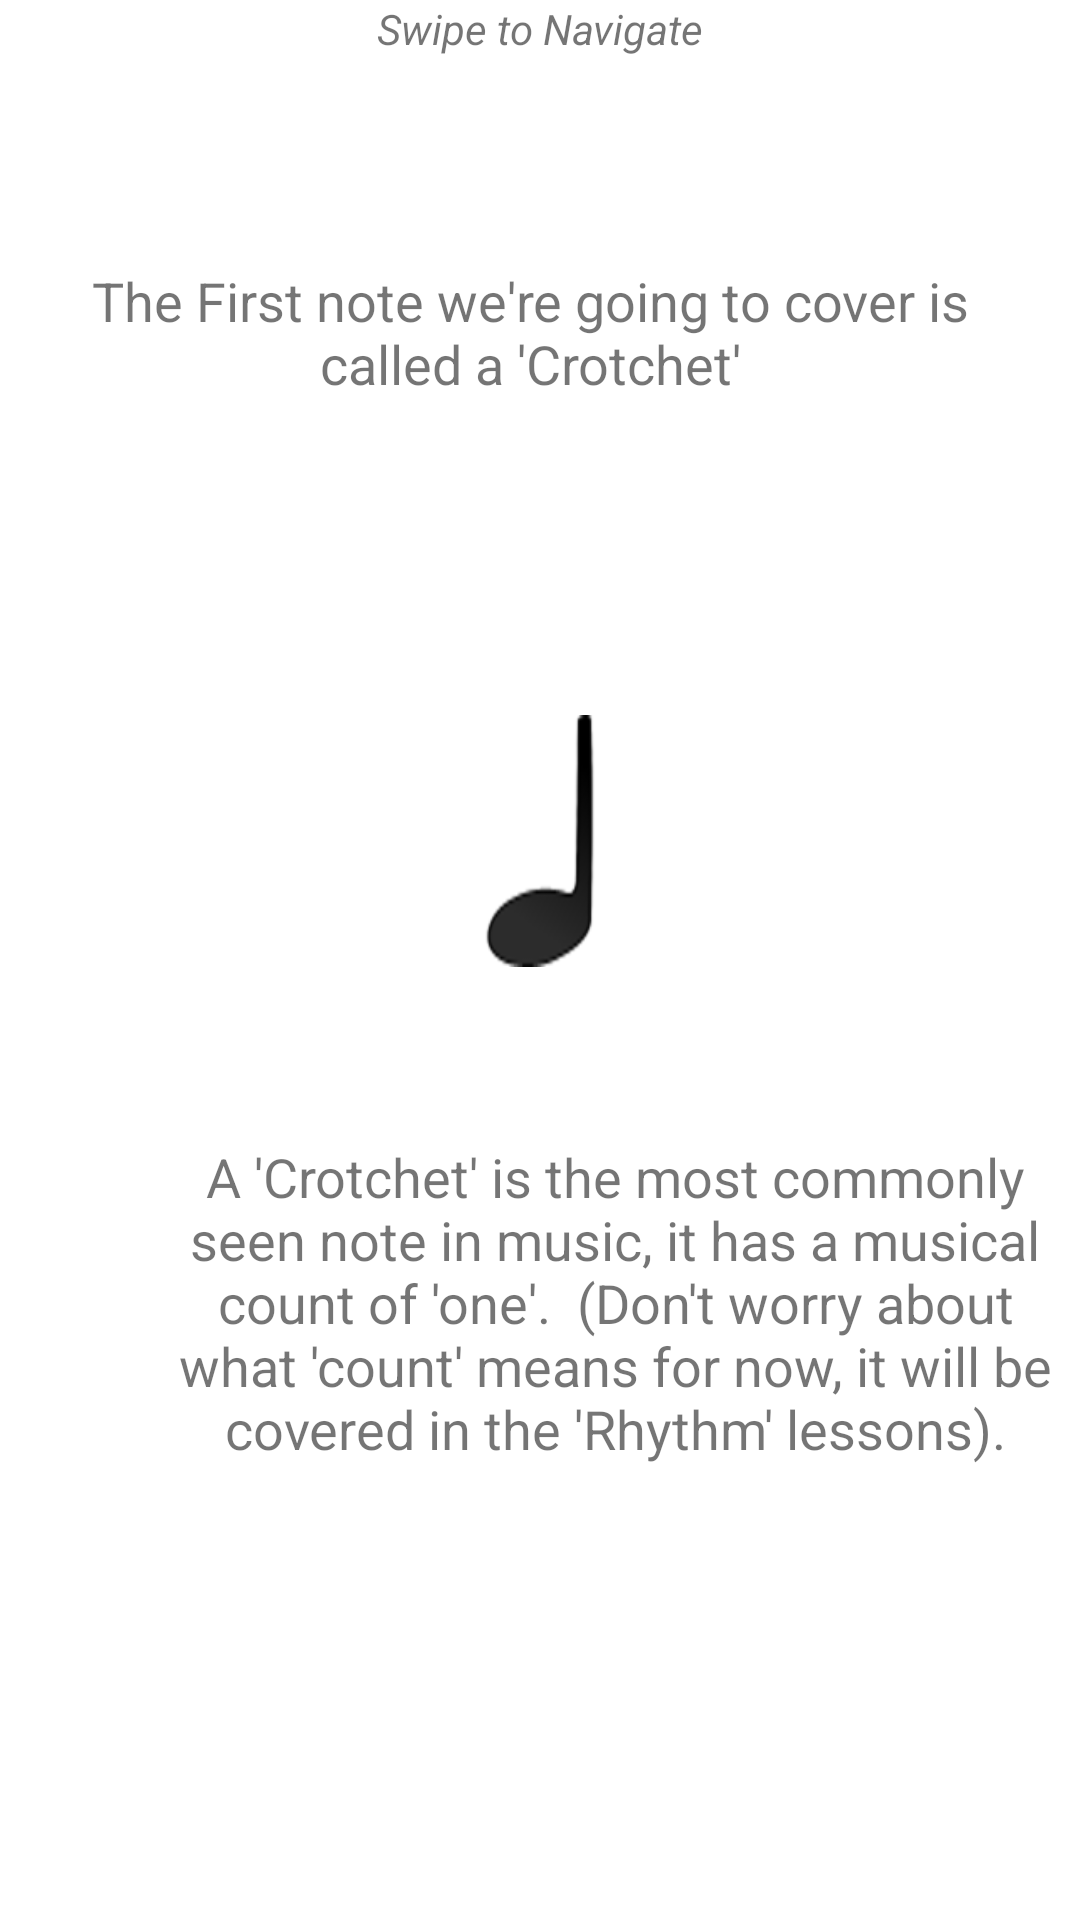

Write the Android layout XML for this screen, with the resource values it uses.
<!-- AndroidManifest.xml: application theme AppTheme -->
<!-- res/layout/fragment_notation_lesson_two.xml -->
<?xml version="1.0" encoding="utf-8"?>
<FrameLayout xmlns:android="http://schemas.android.com/apk/res/android"
    xmlns:app="http://schemas.android.com/apk/res-auto"
    xmlns:tools="http://schemas.android.com/tools"
    android:layout_width="match_parent"
    android:layout_height="match_parent"
    android:background="#ffffff"
    tools:context=".notation_lessons.NotationLessonTwo">

    <androidx.constraintlayout.widget.ConstraintLayout
        android:layout_width="match_parent"
        android:layout_height="match_parent">

        <LinearLayout
            android:id="@+id/linearLayout"
            android:layout_width="match_parent"
            android:layout_height="80dp"
            android:layout_marginBottom="8dp"
            android:orientation="horizontal"
            app:layout_constraintBottom_toTopOf="@+id/linearLayout2"
            app:layout_constraintTop_toTopOf="parent"
            tools:layout_editor_absoluteX="8dp">

            <TextView
                android:id="@+id/promptText"
                android:layout_width="wrap_content"
                android:layout_height="wrap_content"
                android:layout_weight="1"
                android:text="Swipe to Navigate"
                android:textAlignment="center"
                android:textSize="14sp"
                android:textStyle="italic" />
        </LinearLayout>

        <LinearLayout
            android:id="@+id/linearLayout2"
            android:layout_width="300dp"
            android:layout_height="wrap_content"
            android:layout_marginStart="52dp"
            android:layout_marginTop="8dp"
            android:layout_marginEnd="59dp"
            android:orientation="horizontal"
            app:layout_constraintEnd_toEndOf="parent"
            app:layout_constraintStart_toStartOf="parent"
            app:layout_constraintTop_toBottomOf="@+id/linearLayout">

            <TextView
                android:id="@+id/informationOne"
                android:layout_width="wrap_content"
                android:layout_height="wrap_content"
                android:layout_weight="1"
                android:text="The First note we're going to cover is called a 'Crotchet'"
                android:textAlignment="center"
                android:textSize="18sp" />

        </LinearLayout>

        <LinearLayout
            android:id="@+id/linearLayout3"
            android:layout_width="300dp"
            android:layout_height="200dp"
            android:layout_marginStart="55dp"
            android:layout_marginTop="356dp"
            android:layout_marginEnd="56dp"
            android:layout_marginBottom="60dp"
            android:orientation="horizontal"
            app:layout_constraintBottom_toBottomOf="parent"
            app:layout_constraintEnd_toEndOf="parent"
            app:layout_constraintHorizontal_bias="0.0"
            app:layout_constraintStart_toStartOf="parent"
            app:layout_constraintTop_toBottomOf="@+id/linearLayout2"
            app:layout_constraintVertical_bias="1.0">

            <TextView
                android:id="@+id/informationTwo"
                android:layout_width="wrap_content"
                android:layout_height="wrap_content"
                android:layout_weight="1"
                android:text="A 'Crotchet' is the most commonly seen note in music, it has a musical count of 'one'.  (Don't worry about what 'count' means for now, it will be covered in the 'Rhythm' lessons)."
                android:textAlignment="center"
                android:textSize="18sp" />
        </LinearLayout>

        <ImageView
            android:id="@+id/imageView"
            android:layout_width="42dp"
            android:layout_height="110dp"
            android:layout_marginStart="168dp"
            android:layout_marginTop="99dp"
            android:layout_marginEnd="168dp"
            android:layout_marginBottom="52dp"
            android:src="@drawable/crotchet_button_small"
            app:layout_constraintBottom_toTopOf="@+id/linearLayout3"
            app:layout_constraintEnd_toEndOf="parent"
            app:layout_constraintStart_toStartOf="parent"
            app:layout_constraintTop_toBottomOf="@+id/linearLayout2" />

    </androidx.constraintlayout.widget.ConstraintLayout>
</FrameLayout>
<!-- resources referenced by this layout -->
<resources>
  <!-- drawable crotchet_button_small: png bitmap (drawable-v24, 6006 bytes) -->
  <style name="AppTheme" parent="Theme.AppCompat.Light.NoActionBar">
          
          <item name="colorPrimary">@color/colorPrimary</item>
          <item name="colorPrimaryDark">@color/colorPrimaryDark</item>
          <item name="colorAccent">@color/colorAccent</item>
      </style>
  <!-- not gathered from this repository: default colours our renderer supplied (Android Studio template values) -->
  <color name="colorPrimary">#FF6200EE</color>
  <color name="colorPrimaryDark">#FF3700B3</color>
  <color name="colorAccent">#FF03DAC5</color>
</resources>
